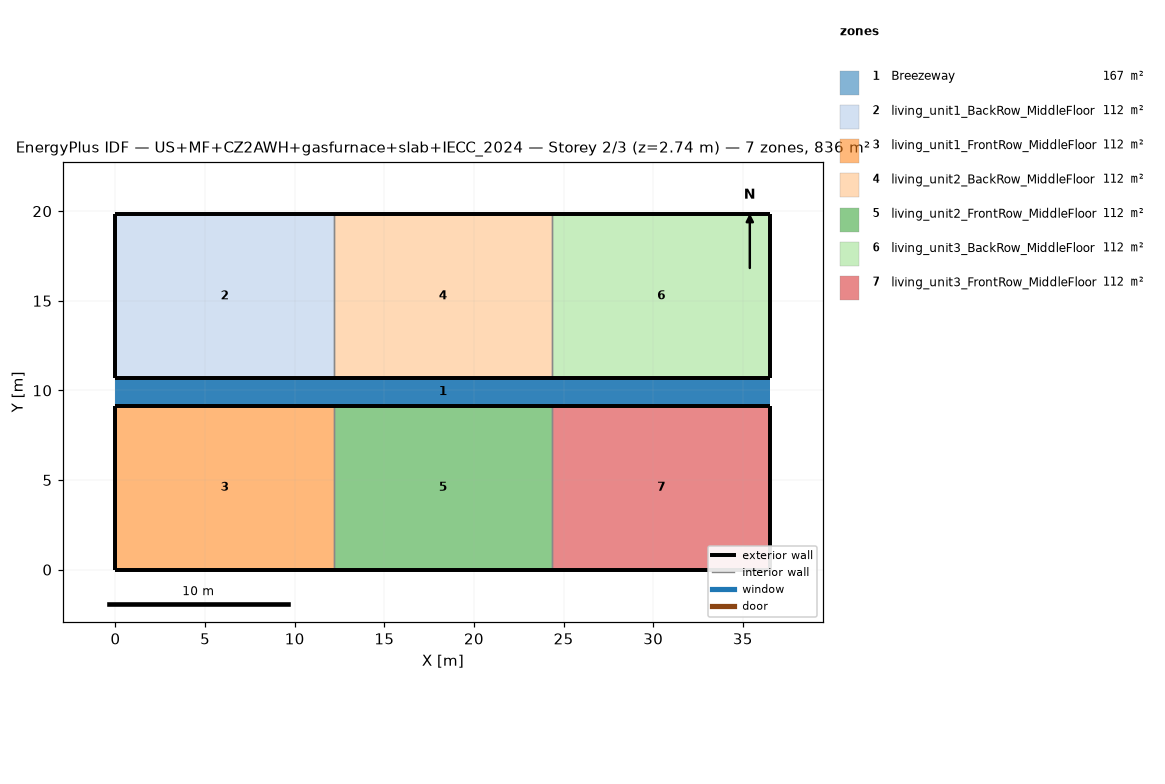
=== STOREY PLAN SPEC (per zone: floor XY polygon, exterior-wall plan segments, windows/doors) ===
zone 1: Breezeway  (167.0 m²)
  floor: (36.54, 9.16) (0.00, 9.16) (0.00, 10.68) (36.54, 10.68)
  floor: (36.54, 9.16) (0.00, 9.16) (0.00, 10.68) (36.54, 10.68)
  floor: (36.54, 9.16) (0.00, 9.16) (0.00, 10.68) (36.54, 10.68)
zone 2: living_unit1_BackRow_MiddleFloor  (111.5 m²)
  floor: (12.18, 10.68) (0.00, 10.68) (0.00, 19.84) (12.18, 19.84)
  exterior wall: (0.00, 10.68) – (12.18, 10.68)  [12.2 m]
  exterior wall: (12.18, 19.84) – (0.00, 19.84)  [12.2 m]
  exterior wall: (0.00, 19.84) – (0.00, 10.68)  [9.2 m]
  interior walls: 1
zone 3: living_unit1_FrontRow_MiddleFloor  (111.5 m²)
  floor: (12.18, 0.00) (0.00, 0.00) (0.00, 9.16) (12.18, 9.16)
  exterior wall: (0.00, 0.00) – (12.18, 0.00)  [12.2 m]
  exterior wall: (12.18, 9.16) – (0.00, 9.16)  [12.2 m]
  exterior wall: (0.00, 9.16) – (0.00, 0.00)  [9.2 m]
  interior walls: 1
zone 4: living_unit2_BackRow_MiddleFloor  (111.5 m²)
  floor: (24.36, 10.68) (12.18, 10.68) (12.18, 19.84) (24.36, 19.84)
  exterior wall: (12.18, 10.68) – (24.36, 10.68)  [12.2 m]
  exterior wall: (24.36, 19.84) – (12.18, 19.84)  [12.2 m]
  interior walls: 2
zone 5: living_unit2_FrontRow_MiddleFloor  (111.5 m²)
  floor: (24.36, 0.00) (12.18, 0.00) (12.18, 9.16) (24.36, 9.16)
  exterior wall: (12.18, 0.00) – (24.36, 0.00)  [12.2 m]
  exterior wall: (24.36, 9.16) – (12.18, 9.16)  [12.2 m]
  interior walls: 2
zone 6: living_unit3_BackRow_MiddleFloor  (111.5 m²)
  floor: (36.54, 10.68) (24.36, 10.68) (24.36, 19.84) (36.54, 19.84)
  exterior wall: (24.36, 10.68) – (36.54, 10.68)  [12.2 m]
  exterior wall: (36.54, 10.68) – (36.54, 19.84)  [9.2 m]
  exterior wall: (36.54, 19.84) – (24.36, 19.84)  [12.2 m]
  interior walls: 1
zone 7: living_unit3_FrontRow_MiddleFloor  (111.5 m²)
  floor: (36.54, 0.00) (24.36, 0.00) (24.36, 9.16) (36.54, 9.16)
  exterior wall: (24.36, 0.00) – (36.54, 0.00)  [12.2 m]
  exterior wall: (36.54, 0.00) – (36.54, 9.16)  [9.2 m]
  exterior wall: (36.54, 9.16) – (24.36, 9.16)  [12.2 m]
  interior walls: 1

=== DERIVED (storey summary) ===
Building: US+MF+CZ2AWH+gasfurnace+slab+IECC_2024
Storey: 2 of 3  (floor level z = 2.74 m)
Storey gross floor area: 836.2 m²
Zones on this storey: 7
  - Breezeway: floor 167.0 m²
  - living_unit1_BackRow_MiddleFloor: floor 111.5 m²; exterior wall 33.5 m (86.9 m²); WWR 0.0%
  - living_unit1_FrontRow_MiddleFloor: floor 111.5 m²; exterior wall 33.5 m (86.9 m²); WWR 0.0%
  - living_unit2_BackRow_MiddleFloor: floor 111.5 m²; exterior wall 24.4 m (63.1 m²); WWR 0.0%
  - living_unit2_FrontRow_MiddleFloor: floor 111.5 m²; exterior wall 24.4 m (63.1 m²); WWR 0.0%
  - living_unit3_BackRow_MiddleFloor: floor 111.5 m²; exterior wall 33.5 m (86.9 m²); WWR 0.0%
  - living_unit3_FrontRow_MiddleFloor: floor 111.5 m²; exterior wall 33.5 m (86.9 m²); WWR 0.0%
Zone adjacency (shared interzone walls):
  - living_unit1_BackRow_MiddleFloor ↔ living_unit2_BackRow_MiddleFloor
  - living_unit1_FrontRow_MiddleFloor ↔ living_unit2_FrontRow_MiddleFloor
  - living_unit2_BackRow_MiddleFloor ↔ living_unit3_BackRow_MiddleFloor
  - living_unit2_FrontRow_MiddleFloor ↔ living_unit3_FrontRow_MiddleFloor